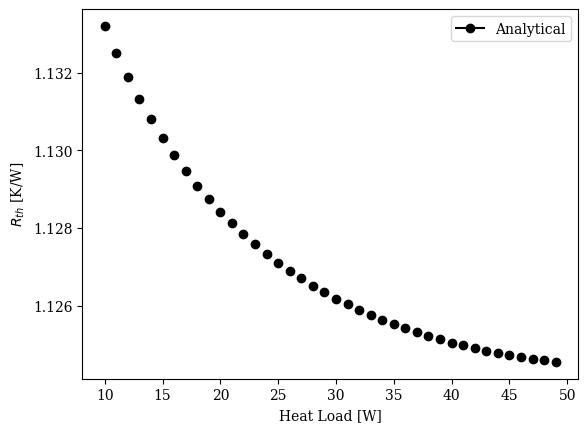

Here is the Python script that generated this plot:
"""
This code estimates the thermal resistance of a heat pipe, given various dimensions
pertaining to the size, wick, wall thicnkess, wick properties, and working fluid. These 
equations assume a constant heat flux applied at the evaporator, and convective heat 
loss at the external surface of the condenser.

[redacted]
[redacted]
        Turbomachinery and Turboelectric Systems
"""


# Make the change to set t_wk, calculate D_v based on that.
import numpy as np
import matplotlib.pyplot as plt

plt.rc('font', family='serif')
######################################## Solid and Wick Properties ########################################################
k_w=11.4
epsilon=0.46
######################################## Overall Geometry ########################################################
L_evap=0.01
L_cond=0.02
L_adiabatic=0.03
L_eff=(L_evap+L_cond)/2+L_adiabatic
t_w=0.0005
t_wk=0.00069
D_od=0.006

W=0.02  # Width of heat pipe into the page
H=0.02  # Total thickness of heat pipe

t_v=H-2*t_w-2*t_wk
A_cond=W*L_cond
A_evap=W*L_evap
r_h=(t_v*W)/(2*W+2*t_v)
######################################## Heat Pipe Core Geometry ########################################################
A_w=t_w*W
A_wk=t_wk*W
A_interc=A_cond
A_intere=A_evap
######################################## External Convection at Condenser ########################################################
h_c=1200
T_coolant=285

def f(T,a_0,a_1,a_2,a_3,a_4,a_5):
    poly=np.exp(a_0+a_1*T+a_2*T**2+a_3*T**3+a_4*T**4+a_5*T**5)
    return poly

for Q_hp in range(10,50,1):
    
    T_cond=Q_hp/(A_cond*h_c)+T_coolant
    T_hp=T_cond
    T_hpfp=T_hp-273.15

    ######################################## Fluid Properties for Water. From Faghri's book, Table C.70, page 909 ########################################################
    P_v = f(T_hpfp,-5.0945,7.2280e-2,-2.8625e-4,9.2341e-7,-2.0295e-9,2.1645e-12)*1e5
    h_fg = f(T_hpfp,7.8201,-5.8906e-4,-9.1355e-6,8.4738e-8,-3.9635e-10,5.9150e-13)*1e3
    rho_l = f(T_hpfp,6.9094,-2.0146e-5,-5.9868e-6,2.5921e-8,-9.3244e-11,1.2103e-13)     
    rho_v = f(T_hpfp,-5.3225,6.8366e-2,-2.7243e-4,8.4522e-7,-1.6558e-9,1.5514e-12)
    mu_l = f(T_hpfp,-6.3530,-3.1540e-2,2.1670e-4,-1.1559e-6,3.7470e-9,-5.2189e-12)
    mu_v = f(T_hpfp,-11.596,2.6382e-3,6.9205e-6,-6.1035e-8,1.6844e-10,-1.5910e-13)
    k_l = f(T_hpfp,-5.8220e-1,4.1177e-3,-2.7932e-5,6.5617e-8,4.1100e-11,-3.8220e-13)
    k_v = f(T_hpfp,-4.0722,3.2364e-3,6.3860e-6,8.5114e-9,-1.0464e-10,1.6481e-13)
    sigma_l = f(T_hpfp,4.3438,-3.0664e-3,2.0743e-5,-2.5499e-7,1.0377e-9,-1.7156e-12)/1e3
    cp_l = f(T_hpfp,1.4350,-3.2231e-4,6.1633e-6,-4.4099e-8,2.0968e-10,-3.040e-13)*1e3
    cp_v = f(T_hpfp,6.3198e-1,6.7903e-4,-2.5923e-6,4.4936e-8,2.2606e-10,-9.0694e-13)*1e3
    v_fg = 1/rho_v-1/rho_l
    R_g=P_v/(T_hp*rho_v)
    #cv_v=cp_v-R_g
    #gamma=cp_v/cv_v

    # print("T= ",T_hpfp)
    # print(P_v,h_fg,rho_l,rho_v,mu_l*1e7,mu_v*1e7,k_l,k_v,sigma_l*1e3,cp_l/1e3,cp_v/1e3)

    ######################################## Axial Thermal Resistances ########################################################
    k_wk=(1-epsilon)*k_w+epsilon*k_l
    R_aw=L_eff/(A_w*k_w)
    R_awk=L_eff/(A_wk*k_wk)
    ######################################## Condenser Section Thermal Resistances ########################################################
    alpha=1           # Look into this, need better way to determine this rather than referencing papers.
    h_interc=2*alpha/(2-alpha)*(h_fg**2/(T_hp*v_fg))*np.sqrt(1/(2*np.pi*R_g*T_hp))*(1-P_v*v_fg/(2*h_fg))
    R_wc=t_w/(k_w*A_cond)
    R_wkc=t_wk/(k_wk*A_cond)
    R_interc=1/(h_interc*A_interc)
    ######################################## Evaporator Section Thermal Resistances ########################################################
    h_intere=2*alpha/(2-alpha)*(h_fg**2/(T_hp*v_fg))*np.sqrt(1/(2*np.pi*R_g*T_hp))*(1-P_v*v_fg/(2*h_fg))
    R_we=t_w/(k_w*A_evap)
    R_wke=t_wk/(k_wk*A_evap)
    R_intere=1/(h_intere*A_intere)
    ######################################## Vapor Region Thermal Resistance ########################################################
    R_v=8*R_g*mu_v*T_hp**2/(np.pi*h_fg**2*P_v*rho_v)*(L_eff/(r_h**4))
    ######################################## Total Thermal Resistance ########################################################
    R_1=(R_wke+R_intere+R_v+R_interc+R_wkc)*R_awk/(R_wke+R_intere+R_v+R_interc+R_wkc+R_awk)
    R_hp=(R_we+R_wc+R_1)*R_aw/(R_we+R_wc+R_1+R_aw)
    plt.plot(Q_hp,R_hp,marker='o',color='k')
    # plt.plot(T_hp,R_wc,marker='o',color='k')
    # plt.plot(T_hp,R_wkc,marker='d',color='b')
    # plt.plot(T_hp,R_interc,marker='v',color='r')
    # plt.plot(T_hp,R_we,marker='s',color='g')
    # plt.plot(T_hp,R_wke,marker='+',color='purple')
    # plt.plot(T_hp,R_intere,marker='*',color='orange')
    # plt.plot(T_hp,R_v,marker='^',color='cyan')
    
    plt.ylabel('$R_{th}$ [K/W]')
    plt.xlabel('Heat Load [W]')
    plt.legend(['Analytical'])

plt.show()